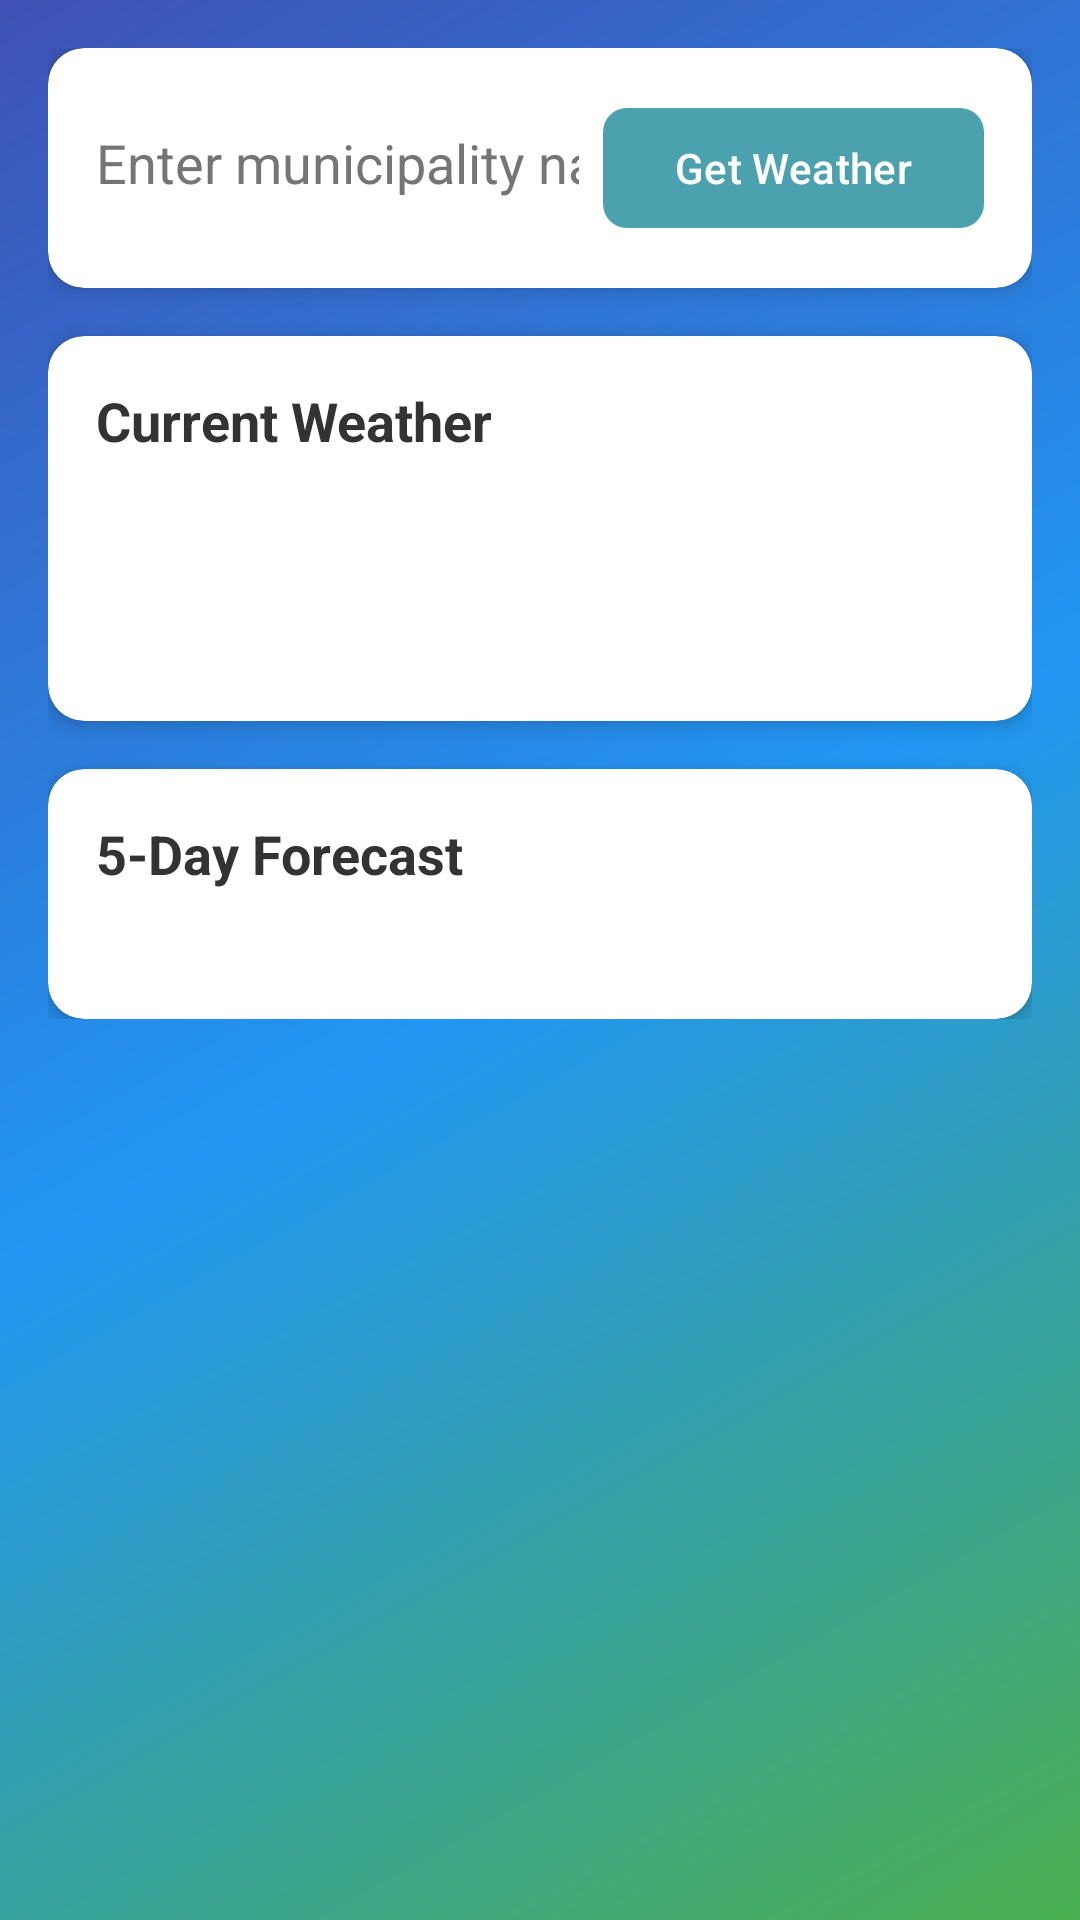

Android layout source for this screen:
<!-- AndroidManifest.xml: application theme Theme.KuntaKatselu2 -->
<!-- res/layout/fragment_weather.xml -->
<?xml version="1.0" encoding="utf-8"?>
<ScrollView xmlns:android="http://schemas.android.com/apk/res/android"
    xmlns:app="http://schemas.android.com/apk/res-auto"
    android:layout_width="match_parent"
    android:layout_height="match_parent"
    android:background="@drawable/gradient_background">

    <LinearLayout
        android:layout_width="match_parent"
        android:layout_height="wrap_content"
        android:orientation="vertical"
        android:padding="16dp">

        <androidx.cardview.widget.CardView
            android:layout_width="match_parent"
            android:layout_height="wrap_content"
            android:layout_marginBottom="16dp"
            app:cardCornerRadius="12dp"
            app:cardElevation="4dp">

            <LinearLayout
                android:layout_width="match_parent"
                android:layout_height="wrap_content"
                android:orientation="horizontal"
                android:padding="16dp">

                <EditText
                    android:id="@+id/etMunicipality"
                    android:layout_width="0dp"
                    android:layout_height="wrap_content"
                    android:layout_weight="1"
                    android:background="@android:color/transparent"
                    android:hint="Enter municipality name"
                    android:inputType="textCapWords"
                    android:textColor="@color/textColor"
                    android:textColorHint="@color/hintColor" />

                <com.google.android.material.button.MaterialButton
                    android:id="@+id/btnGetWeather"
                    android:layout_width="wrap_content"
                    android:layout_height="wrap_content"
                    android:layout_marginStart="8dp"
                    android:text="Get Weather"
                    app:cornerRadius="8dp" />

            </LinearLayout>

        </androidx.cardview.widget.CardView>

        <androidx.cardview.widget.CardView
            android:layout_width="match_parent"
            android:layout_height="wrap_content"
            android:layout_marginBottom="16dp"
            app:cardCornerRadius="12dp"
            app:cardElevation="4dp">

            <LinearLayout
                android:layout_width="match_parent"
                android:layout_height="wrap_content"
                android:orientation="vertical"
                android:padding="16dp">

                <TextView
                    android:layout_width="wrap_content"
                    android:layout_height="wrap_content"
                    android:text="Current Weather"
                    android:textColor="@color/textColor"
                    android:textSize="18sp"
                    android:textStyle="bold" />

                <LinearLayout
                    android:layout_width="match_parent"
                    android:layout_height="wrap_content"
                    android:layout_marginTop="8dp"
                    android:gravity="center_vertical"
                    android:orientation="horizontal">

                    <ImageView
                        android:id="@+id/ivWeatherIcon"
                        android:layout_width="64dp"
                        android:layout_height="64dp"
                        android:layout_marginEnd="16dp" />

                    <TextView
                        android:id="@+id/tvWeatherInfo"
                        android:layout_width="0dp"
                        android:layout_height="wrap_content"
                        android:layout_weight="1"
                        android:textColor="@color/textColor" />

                </LinearLayout>

                <ProgressBar
                    android:id="@+id/progressBar"
                    android:layout_width="wrap_content"
                    android:layout_height="wrap_content"
                    android:layout_gravity="center"
                    android:visibility="gone" />

            </LinearLayout>

        </androidx.cardview.widget.CardView>

        <androidx.cardview.widget.CardView
            android:layout_width="match_parent"
            android:layout_height="wrap_content"
            app:cardCornerRadius="12dp"
            app:cardElevation="4dp">

            <LinearLayout
                android:layout_width="match_parent"
                android:layout_height="wrap_content"
                android:orientation="vertical"
                android:padding="16dp">

                <TextView
                    android:layout_width="wrap_content"
                    android:layout_height="wrap_content"
                    android:text="5-Day Forecast"
                    android:textColor="@color/textColor"
                    android:textSize="18sp"
                    android:textStyle="bold" />

                <TextView
                    android:id="@+id/tvForecast"
                    android:layout_width="match_parent"
                    android:layout_height="wrap_content"
                    android:layout_marginTop="8dp"
                    android:textColor="@color/textColor" />

            </LinearLayout>

        </androidx.cardview.widget.CardView>

    </LinearLayout>

</ScrollView>
<!-- resources referenced by this layout -->
<resources>
  <color name="hintColor">#757575</color>
  <color name="textColor">#333333</color>
  <!-- drawable gradient_background (drawable) -->
  <?xml version="1.0" encoding="utf-8"?>
  <shape xmlns:android="http://schemas.android.com/apk/res/android">
      <gradient
          android:type="linear"
          android:angle="135"
          android:startColor="#4CAF50"
          android:centerColor="#2196F3"
          android:endColor="#3F51B5" />
  </shape>
  <style name="Theme.KuntaKatselu2" parent="Base.Theme.KuntaKatselu2" />
  <style name="Base.Theme.KuntaKatselu2" parent="Theme.Material3.DayNight.NoActionBar">
          <item name="colorPrimary">@color/colorPrimary</item>
          <item name="colorPrimaryDark">@color/colorPrimaryDark</item>
          <item name="colorAccent">@color/colorAccent</item>
      </style>
  <color name="colorPrimary">#4CA1AF</color>
  <color name="colorPrimaryDark">#2C3E50</color>
  <color name="colorAccent">#FF4081</color>
</resources>
